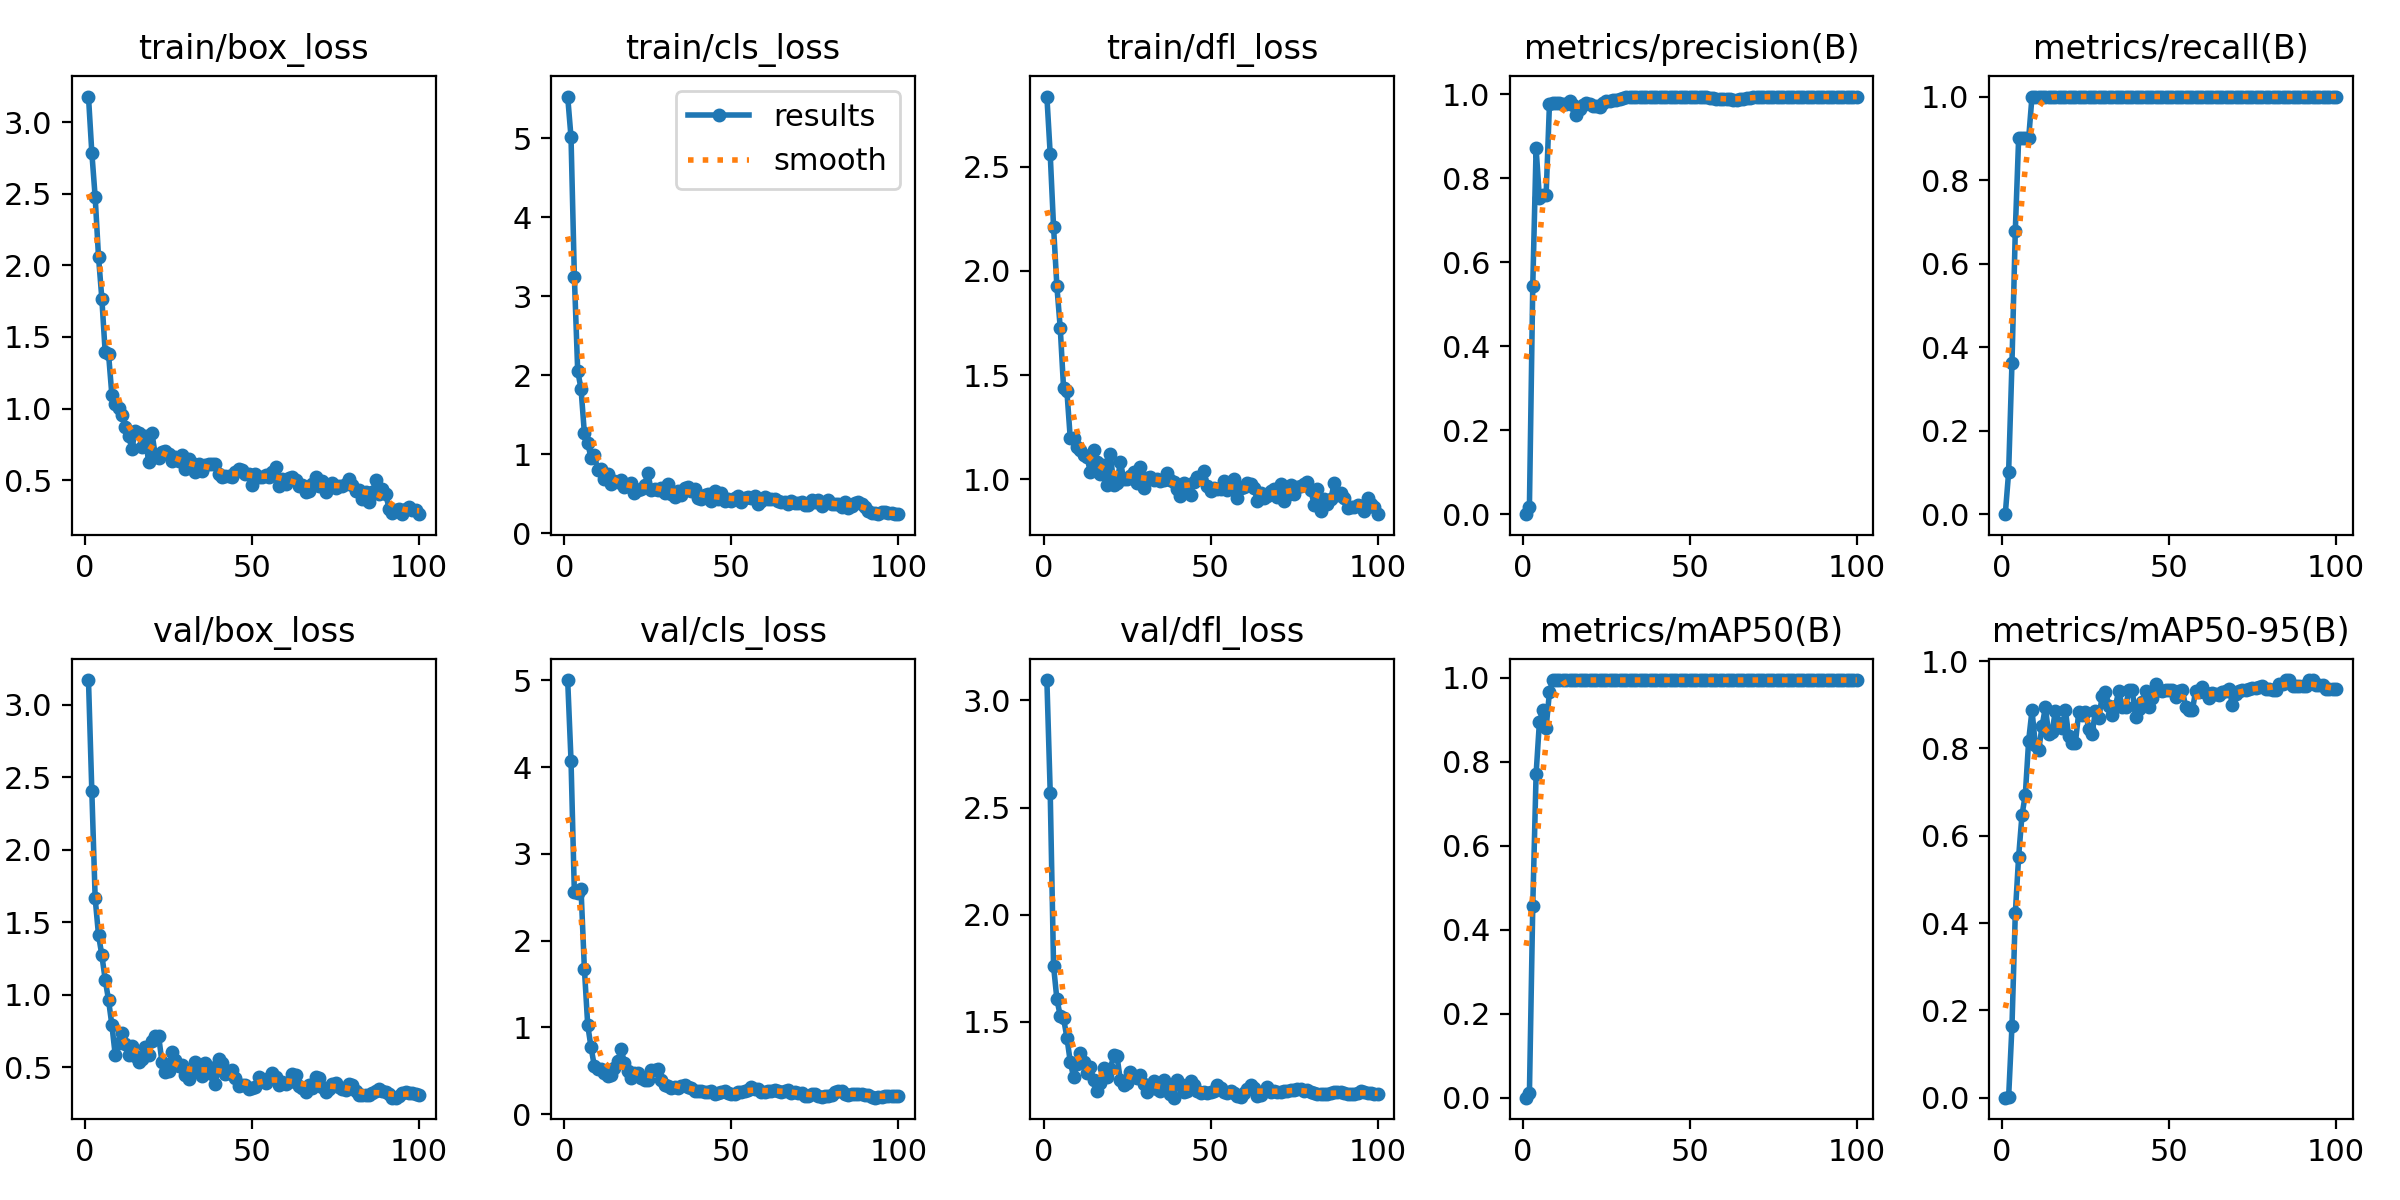

The file beside this chart, header and first rows:
epoch, time, train/box_loss, train/cls_loss, train/dfl_loss, metrics/precision(B), metrics/recall(B), metrics/mAP50(B), metrics/mAP50-95(B), val/box_loss, val/cls_loss, val/dfl_loss, lr/pg0, lr/pg1, lr/pg2
1, 34.87, 3.18, 5.526, 2.837, 0, 0, 0, 0, 3.169, 5.004, 3.095, 8e-05, 8e-05, 8e-05
2, 62.49, 2.789, 5.012, 2.559, 0.01818, 0.1, 0.01007, 0.00101, 2.405, 4.075, 2.569, 0.0001782, 0.0001782, 0.0001782
3, 92.6, 2.478, 3.248, 2.211, 0.5437, 0.3611, 0.457, 0.1635, 1.667, 2.555, 1.759, 0.0002745, 0.0002745, 0.0002745
4, 118.8, 2.061, 2.056, 1.925, 0.8712, 0.6786, 0.7713, 0.422, 1.413, 2.552, 1.604, 0.0003687, 0.0003687, 0.0003687
5, 145.6, 1.769, 1.828, 1.726, 0.753, 0.9, 0.896, 0.5523, 1.274, 2.591, 1.527, 0.000461, 0.000461, 0.000461
6, 171.9, 1.393, 1.267, 1.436, 0.7599, 0.9, 0.9231, 0.6471, 1.106, 1.676, 1.515, 0.0005513, 0.0005513, 0.0005513
7, 197.5, 1.384, 1.14, 1.422, 0.7613, 0.9, 0.8811, 0.6942, 0.9654, 1.025, 1.425, 0.0006396, 0.0006396, 0.0006396
8, 223.2, 1.095, 0.9553, 1.196, 0.9776, 0.9, 0.9664, 0.8181, 0.7933, 0.7685, 1.313, 0.0007259, 0.0007259, 0.0007259
9, 249, 1.032, 0.9918, 1.199, 0.9799, 1, 0.995, 0.8873, 0.588, 0.549, 1.24, 0.0008103, 0.0008103, 0.0008103
10, 274.5, 1.002, 0.8011, 1.155, 0.9788, 1, 0.995, 0.8081, 0.6686, 0.5205, 1.303, 0.0008927, 0.0008927, 0.0008927
11, 301.4, 0.9565, 0.8143, 1.139, 0.9797, 1, 0.995, 0.7953, 0.7406, 0.5158, 1.355, 0.0009731, 0.0009731, 0.0009731
12, 326.7, 0.8737, 0.6823, 1.114, 0.9765, 1, 0.995, 0.8508, 0.6609, 0.4732, 1.313, 0.001051, 0.001051, 0.001051
13, 353.5, 0.8105, 0.7559, 1.107, 0.9773, 1, 0.995, 0.8938, 0.5831, 0.4363, 1.258, 0.001128, 0.001128, 0.001128
14, 381.6, 0.7186, 0.6224, 1.036, 0.9855, 1, 0.995, 0.8335, 0.6475, 0.4469, 1.287, 0.001202, 0.001202, 0.001202
15, 408, 0.8461, 0.6611, 1.141, 0.9738, 1, 0.995, 0.8371, 0.5772, 0.5292, 1.227, 0.001275, 0.001275, 0.001275
16, 435.4, 0.8286, 0.6536, 1.082, 0.9507, 1, 0.995, 0.8862, 0.536, 0.6124, 1.174, 0.001345, 0.001345, 0.001345
17, 462, 0.7317, 0.6785, 1.024, 0.9657, 1, 0.995, 0.8576, 0.5559, 0.7472, 1.214, 0.001414, 0.001414, 0.001414
18, 488.9, 0.8111, 0.5884, 1.069, 0.9743, 1, 0.995, 0.8463, 0.6379, 0.5934, 1.282, 0.00148, 0.00148, 0.00148
19, 514.4, 0.6243, 0.6007, 0.9728, 0.9787, 1, 0.995, 0.8873, 0.5884, 0.5009, 1.243, 0.001545, 0.001545, 0.001545
20, 539.9, 0.829, 0.6371, 1.121, 0.9767, 1, 0.995, 0.8276, 0.6795, 0.4169, 1.277, 0.001608, 0.001608, 0.001608
21, 565.3, 0.6739, 0.5161, 0.9745, 0.9732, 1, 0.995, 0.8127, 0.716, 0.4776, 1.342, 0.001604, 0.001604, 0.001604
22, 591.1, 0.6519, 0.5435, 0.9808, 0.9735, 1, 0.995, 0.8132, 0.7183, 0.4793, 1.338, 0.001584, 0.001584, 0.001584
23, 617.2, 0.6985, 0.5612, 1.084, 0.9707, 1, 0.995, 0.8833, 0.5348, 0.4169, 1.225, 0.001564, 0.001564, 0.001564
24, 642.9, 0.7014, 0.6114, 1, 0.9796, 1, 0.995, 0.8758, 0.4721, 0.3985, 1.202, 0.001545, 0.001545, 0.001545
25, 668.3, 0.6839, 0.7658, 1.001, 0.9852, 1, 0.995, 0.8845, 0.475, 0.3894, 1.214, 0.001525, 0.001525, 0.001525
26, 693.7, 0.6327, 0.5438, 1.018, 0.9853, 1, 0.995, 0.8436, 0.606, 0.5076, 1.265, 0.001505, 0.001505, 0.001505
27, 719.2, 0.6625, 0.5562, 1.037, 0.9863, 1, 0.995, 0.8339, 0.5529, 0.508, 1.245, 0.001485, 0.001485, 0.001485
28, 744.9, 0.6324, 0.5501, 0.9836, 0.9869, 1, 0.995, 0.8862, 0.5131, 0.5224, 1.238, 0.001465, 0.001465, 0.001465
29, 770.1, 0.675, 0.5706, 1.057, 0.9886, 1, 0.995, 0.8703, 0.5154, 0.3939, 1.253, 0.001446, 0.001446, 0.001446
30, 795.4, 0.5784, 0.5067, 0.9556, 0.9911, 1, 0.995, 0.9191, 0.4486, 0.3409, 1.208, 0.001426, 0.001426, 0.001426
31, 820.6, 0.647, 0.625, 1.004, 0.9934, 1, 0.995, 0.9291, 0.423, 0.3217, 1.171, 0.001406, 0.001406, 0.001406
32, 847.7, 0.6188, 0.4994, 1.009, 0.9945, 1, 0.995, 0.8982, 0.4678, 0.2957, 1.201, 0.001386, 0.001386, 0.001386
33, 875.9, 0.5602, 0.4601, 0.9966, 0.9945, 1, 0.995, 0.8774, 0.5411, 0.3165, 1.22, 0.001366, 0.001366, 0.001366
34, 902.8, 0.6158, 0.536, 1.002, 0.9946, 1, 0.995, 0.8982, 0.4941, 0.3046, 1.185, 0.001347, 0.001347, 0.001347
35, 928.4, 0.5644, 0.486, 0.9914, 0.9949, 1, 0.995, 0.9322, 0.4431, 0.3282, 1.175, 0.001327, 0.001327, 0.001327
36, 953.9, 0.6053, 0.5709, 0.9964, 0.9949, 1, 0.995, 0.8944, 0.5279, 0.3302, 1.226, 0.001307, 0.001307, 0.001307
37, 979.2, 0.6152, 0.5895, 1.028, 0.995, 1, 0.995, 0.8946, 0.5003, 0.3096, 1.204, 0.001287, 0.001287, 0.001287
38, 1004, 0.6099, 0.5362, 0.9942, 0.9948, 1, 0.995, 0.9333, 0.453, 0.2987, 1.163, 0.001267, 0.001267, 0.001267
39, 1030, 0.6104, 0.5628, 0.9851, 0.9946, 1, 0.995, 0.9337, 0.3879, 0.2604, 1.144, 0.001248, 0.001248, 0.001248
40, 1055, 0.5442, 0.4456, 0.9531, 0.9946, 1, 0.995, 0.8722, 0.5574, 0.2699, 1.227, 0.001228, 0.001228, 0.001228
41, 1081, 0.5197, 0.4352, 0.9197, 0.9947, 1, 0.995, 0.8901, 0.5342, 0.2691, 1.208, 0.001208, 0.001208, 0.001208
42, 1107, 0.5272, 0.4883, 0.9838, 0.9946, 1, 0.995, 0.9055, 0.4561, 0.2574, 1.169, 0.001188, 0.001188, 0.001188
43, 1132, 0.5322, 0.4928, 0.9711, 0.9948, 1, 0.995, 0.9313, 0.4621, 0.2554, 1.176, 0.001168, 0.001168, 0.001168
44, 1158, 0.5225, 0.4048, 0.9236, 0.9949, 1, 0.995, 0.8956, 0.4804, 0.2631, 1.222, 0.001149, 0.001149, 0.001149
45, 1183, 0.5559, 0.5304, 0.9886, 0.9948, 1, 0.995, 0.9154, 0.425, 0.2371, 1.205, 0.001129, 0.001129, 0.001129
46, 1209, 0.5799, 0.4394, 1.009, 0.9948, 1, 0.995, 0.9474, 0.3726, 0.2379, 1.177, 0.001109, 0.001109, 0.001109
47, 1235, 0.5696, 0.5119, 1.001, 0.9945, 1, 0.995, 0.9332, 0.3774, 0.2571, 1.165, 0.001089, 0.001089, 0.001089
48, 1261, 0.5436, 0.4099, 1.038, 0.9938, 1, 0.995, 0.9311, 0.3823, 0.2647, 1.173, 0.001069, 0.001069, 0.001069
49, 1286, 0.5404, 0.4333, 0.9692, 0.9939, 1, 0.995, 0.9327, 0.3501, 0.2472, 1.166, 0.00105, 0.00105, 0.00105
50, 1312, 0.4677, 0.4074, 0.9442, 0.9939, 1, 0.995, 0.9328, 0.3583, 0.2368, 1.172, 0.00103, 0.00103, 0.00103
51, 1338, 0.5398, 0.4485, 0.9563, 0.994, 1, 0.995, 0.9331, 0.3665, 0.235, 1.177, 0.00101, 0.00101, 0.00101
52, 1364, 0.5218, 0.4676, 0.9549, 0.994, 1, 0.995, 0.9168, 0.432, 0.2559, 1.205, 0.0009902, 0.0009902, 0.0009902
53, 1390, 0.5199, 0.3955, 0.9515, 0.994, 1, 0.995, 0.9318, 0.4194, 0.2548, 1.192, 0.0009704, 0.0009704, 0.0009704
54, 1415, 0.5325, 0.4419, 0.9936, 0.9937, 1, 0.995, 0.9327, 0.3898, 0.2621, 1.17, 0.0009506, 0.0009506, 0.0009506
55, 1441, 0.52, 0.4633, 0.9469, 0.9931, 1, 0.995, 0.896, 0.4258, 0.2748, 1.165, 0.0009308, 0.0009308, 0.0009308
56, 1466, 0.557, 0.4481, 0.9685, 0.9917, 1, 0.995, 0.8872, 0.4592, 0.3163, 1.177, 0.000911, 0.000911, 0.000911
57, 1492, 0.5881, 0.4732, 0.9999, 0.9907, 1, 0.995, 0.8871, 0.4329, 0.2935, 1.168, 0.0008912, 0.0008912, 0.0008912
58, 1518, 0.4622, 0.3767, 0.911, 0.9902, 1, 0.995, 0.9326, 0.382, 0.2873, 1.154, 0.0008714, 0.0008714, 0.0008714
59, 1544, 0.5102, 0.4114, 0.9583, 0.9901, 1, 0.995, 0.929, 0.3983, 0.2563, 1.15, 0.0008516, 0.0008516, 0.0008516
60, 1571, 0.4714, 0.4553, 0.963, 0.9901, 1, 0.995, 0.9401, 0.3882, 0.254, 1.166, 0.0008318, 0.0008318, 0.0008318
... 40 more rows
